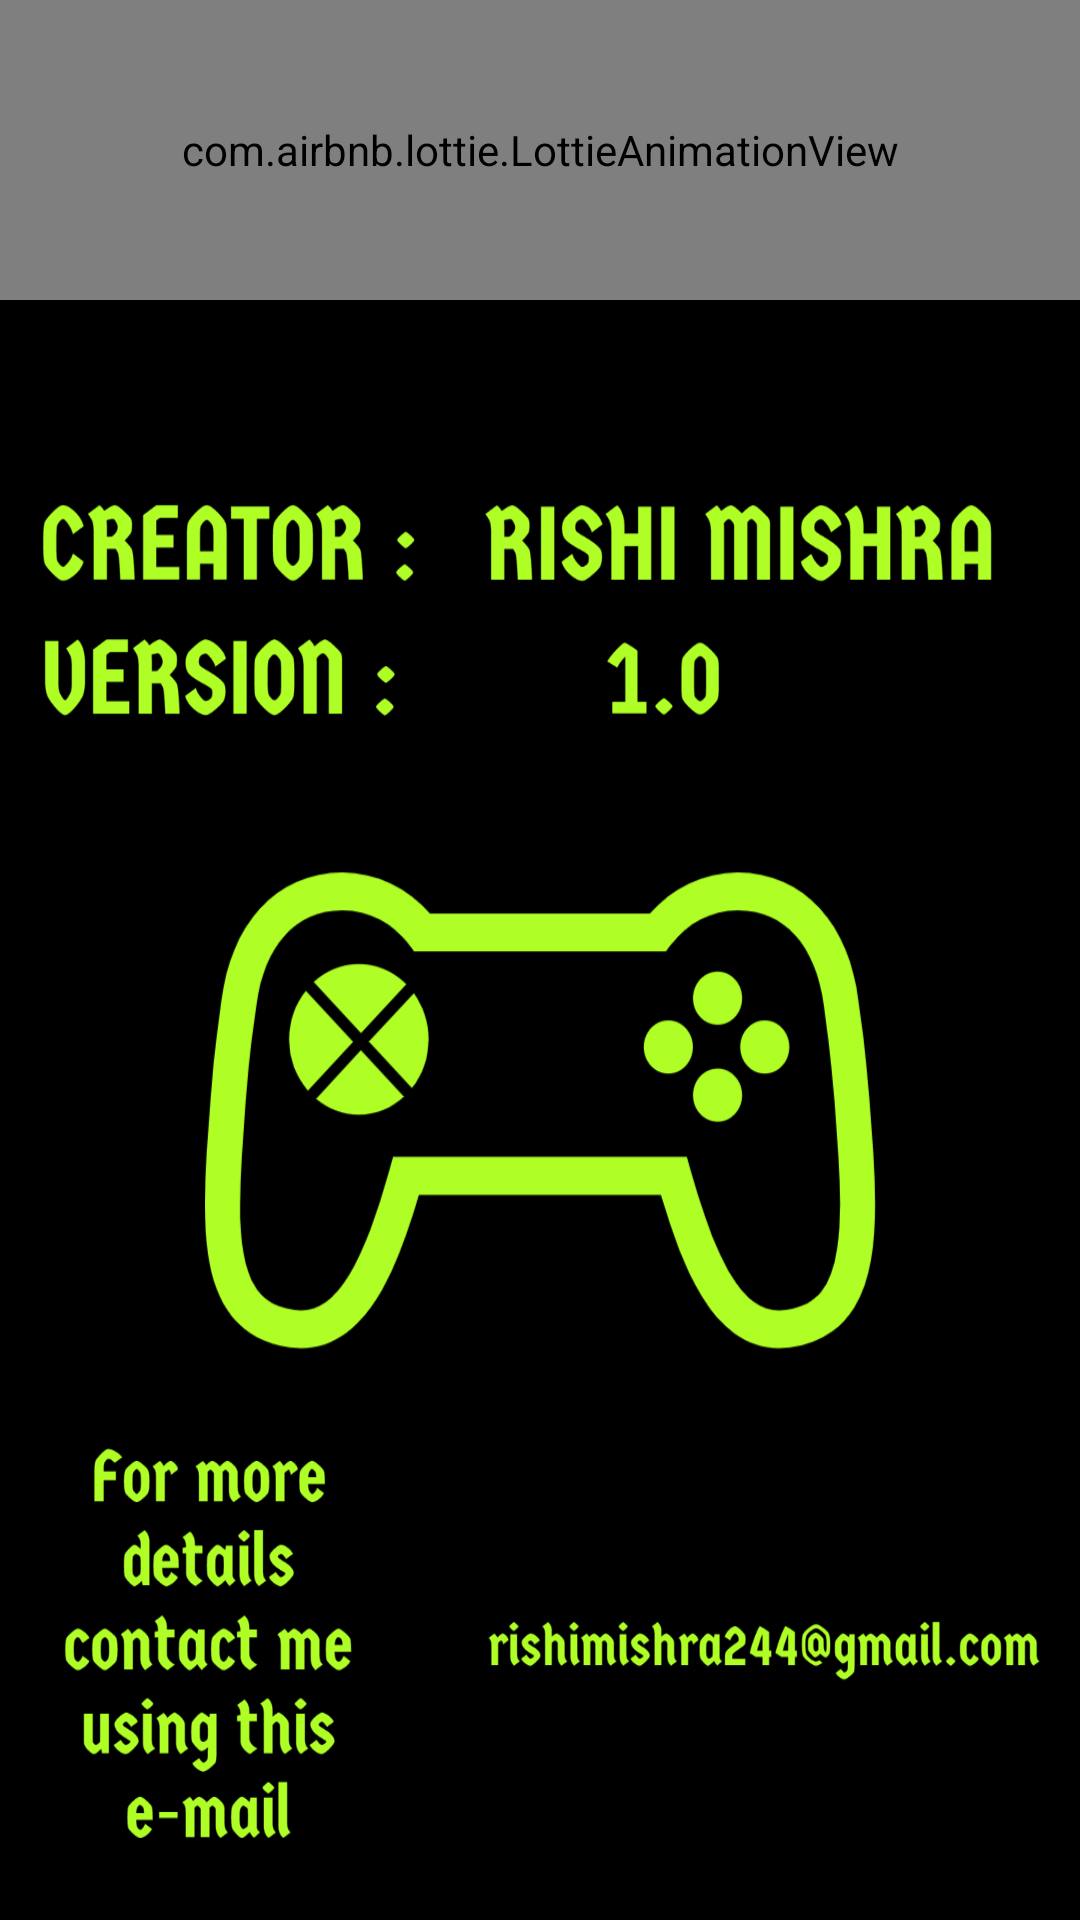

Reconstruct the res/layout file that produces this screen, plus the resources it refers to.
<!-- AndroidManifest.xml: application theme AppTheme -->
<!-- res/layout/activity_about.xml -->
<?xml version="1.0" encoding="utf-8"?>
<RelativeLayout xmlns:android="http://schemas.android.com/apk/res/android"
    xmlns:app="http://schemas.android.com/apk/res-auto"
    xmlns:tools="http://schemas.android.com/tools"
    android:layout_width="match_parent"
    android:layout_height="match_parent"
    tools:context=".About">
    <com.airbnb.lottie.LottieAnimationView
        android:id="@+id/main"
        android:layout_width="match_parent"
        android:layout_height="100sp"
        app:lottie_fileName="thank.json"
        app:lottie_autoPlay="true"
        app:lottie_loop="true"
        android:background="#000"
        ></com.airbnb.lottie.LottieAnimationView>
    <ImageView
        android:id="@+id/content"
        android:layout_below="@+id/main"
        android:layout_width="wrap_content"
        android:layout_height="wrap_content"
        android:scaleType="fitXY"
        android:src="@drawable/about_content"
        ></ImageView>

</RelativeLayout>
<!-- resources referenced by this layout -->
<resources>
  <!-- drawable about_content: png bitmap (drawable-v24, 175744 bytes) -->
  <style name="AppTheme" parent="Theme.AppCompat.Light.DarkActionBar">
          
          <item name="colorPrimary">@color/colorPrimary</item>
          <item name="colorPrimaryDark">@color/colorPrimaryDark</item>
          <item name="colorAccent">@color/colorAccent</item>
      </style>
  <color name="colorPrimary">#6200EE</color>
  <color name="colorPrimaryDark">#3700B3</color>
  <color name="colorAccent">#03DAC5</color>
</resources>
